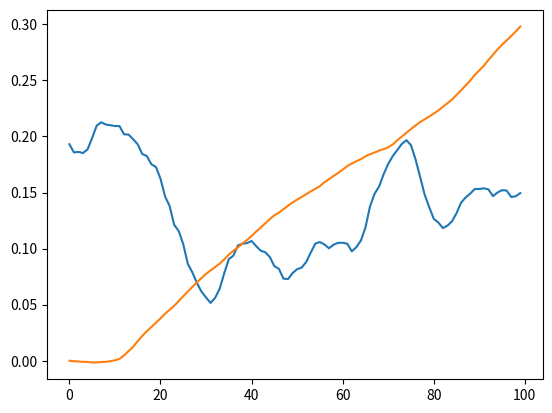

The matplotlib source for this figure:
import numpy as np
import matplotlib.pyplot as plt


class ouNoise(object):
    def __init__(self,offset=np.array([0.2,0]),\
        damp = np.array([0.0125,0.001]),\
        var=np.array([0.025,0.05]),\
        filtAlpha=np.array([0.8,0.99]),\
        lowerlimit=-np.ones(2),\
        upperlimit=np.ones(2)):
        self.offset = np.array(offset)
        self.damp = np.array(damp)
        self.var = np.array(var)
        self.filtAlpha = filtAlpha
        self.lowerlimit = lowerlimit
        self.upperlimit = upperlimit
        self.noise = np.copy(self.offset)
        self.noiseFilt = np.copy(self.noise)
    def genNoise(self):
        dNoise = self.damp*(self.offset-self.noise) + np.random.normal(0,self.var)
        self.noise = self.noise + dNoise
        self.noiseFilt = self.noiseFilt*self.filtAlpha+(1-self.filtAlpha)*self.noise
        self.noiseFilt = np.maximum(self.lowerlimit,np.minimum(self.upperlimit,self.noiseFilt))
        return np.copy(self.noiseFilt)
    def multiGenNoise(self,numGen,returnAll = False):
        allNoises = []
        for i in range(numGen):
            allNoises.append(self.genNoise())
        if returnAll:
            return allNoises
        else:
            return allNoises[-1]
    def flipOffset(self):
        self.offset = -self.offset

if __name__ == '__main__':
    noise = ouNoise()
    noise1 = []
    noise2 = []
    for i in range(100):
        generatedNoise = noise.genNoise()
        noise1.append(generatedNoise[0])
        noise2.append(generatedNoise[1])
    plt.figure(1)
    plt.plot(noise1)
    plt.plot(noise2)
    plt.show()